Run: headless pygame with SDL's dummy video driver; simulated clock (each Clock.tick advances the game by its frame time, no real sleeping); random seed 0; keys injected as events and as key.get_pressed() state; no mouse input.
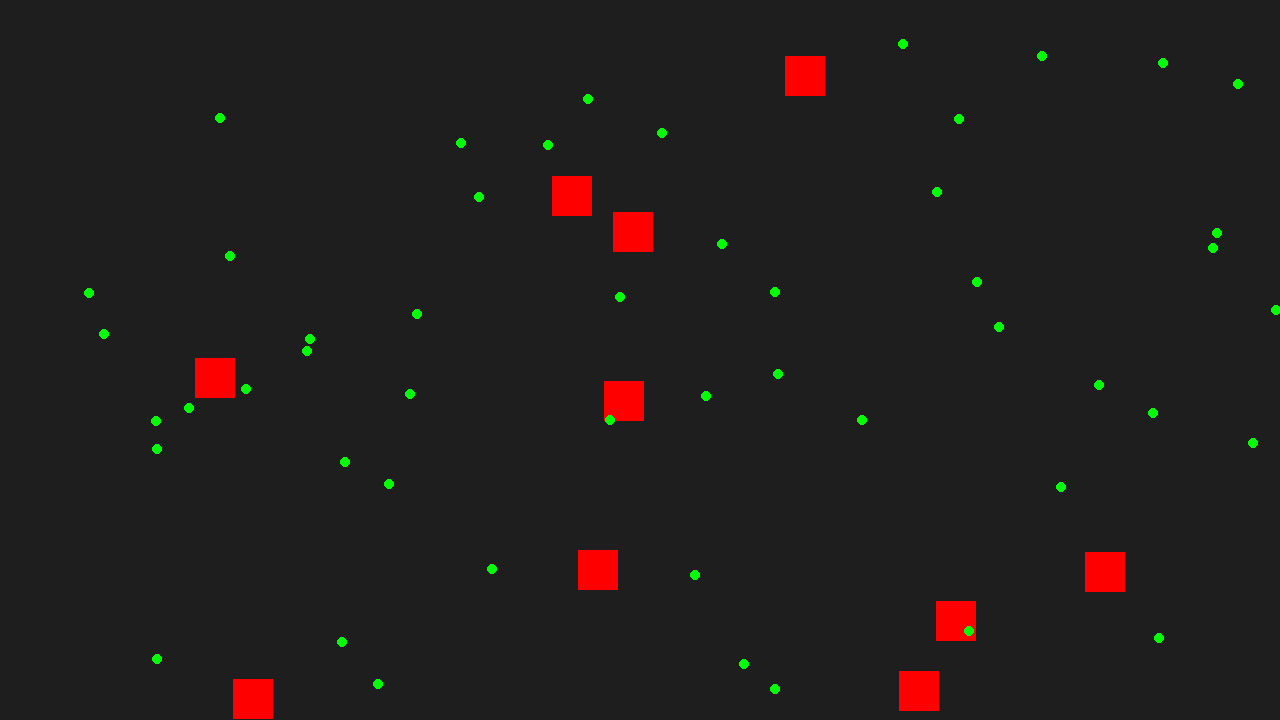
Frame 1 of 4 · flips 1–60 · no input
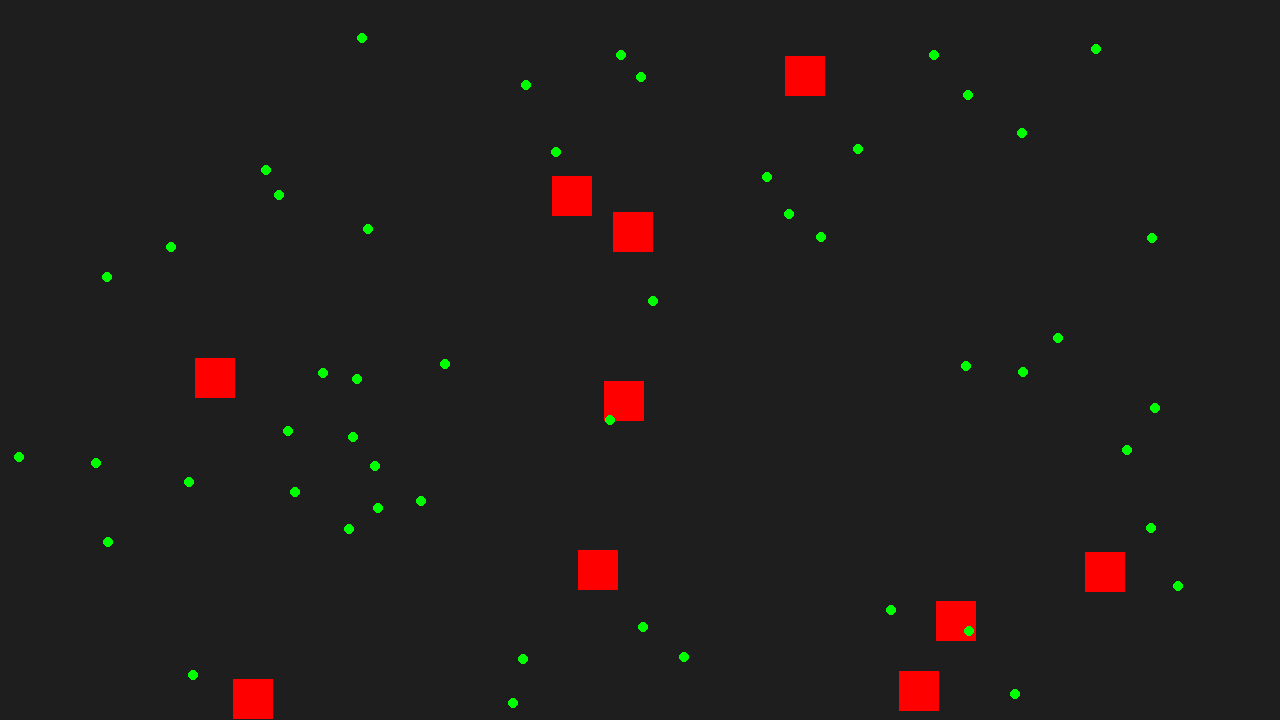
Frame 2 of 4 · flips 61–180 · tapped SPACE, RETURN · held RIGHT (→), D
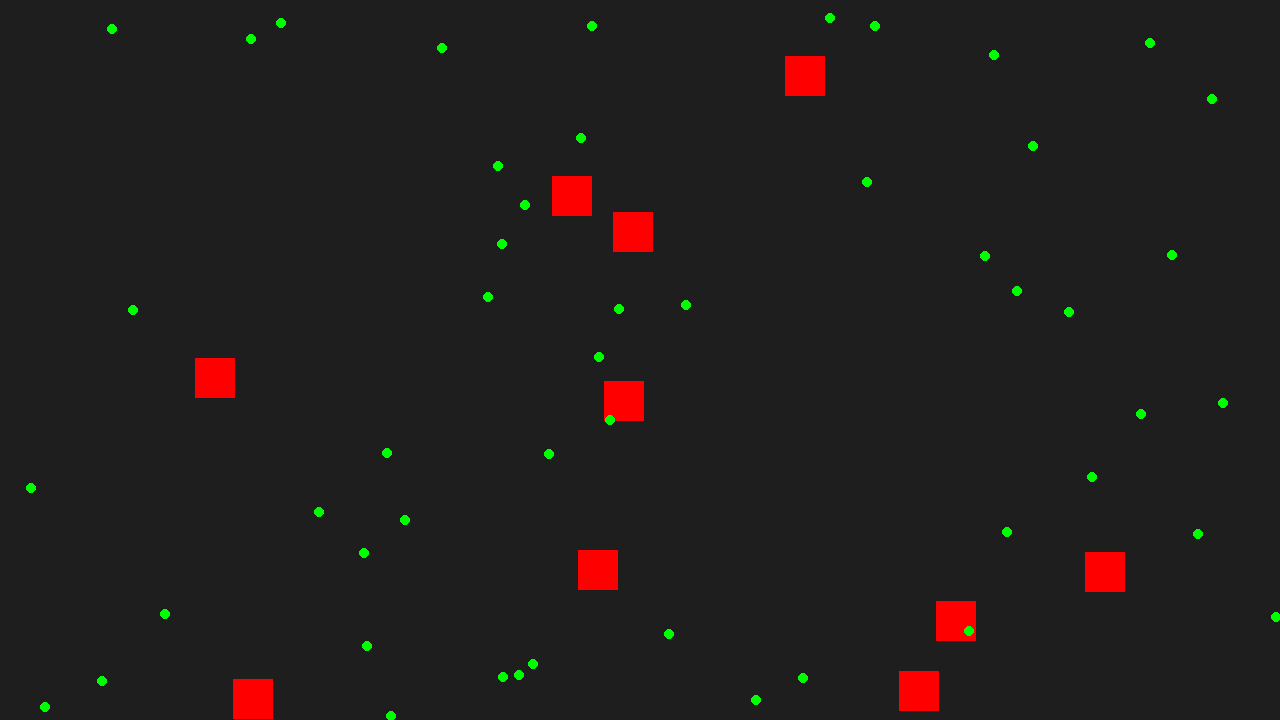
Frame 3 of 4 · flips 181–300 · held DOWN (↓), S
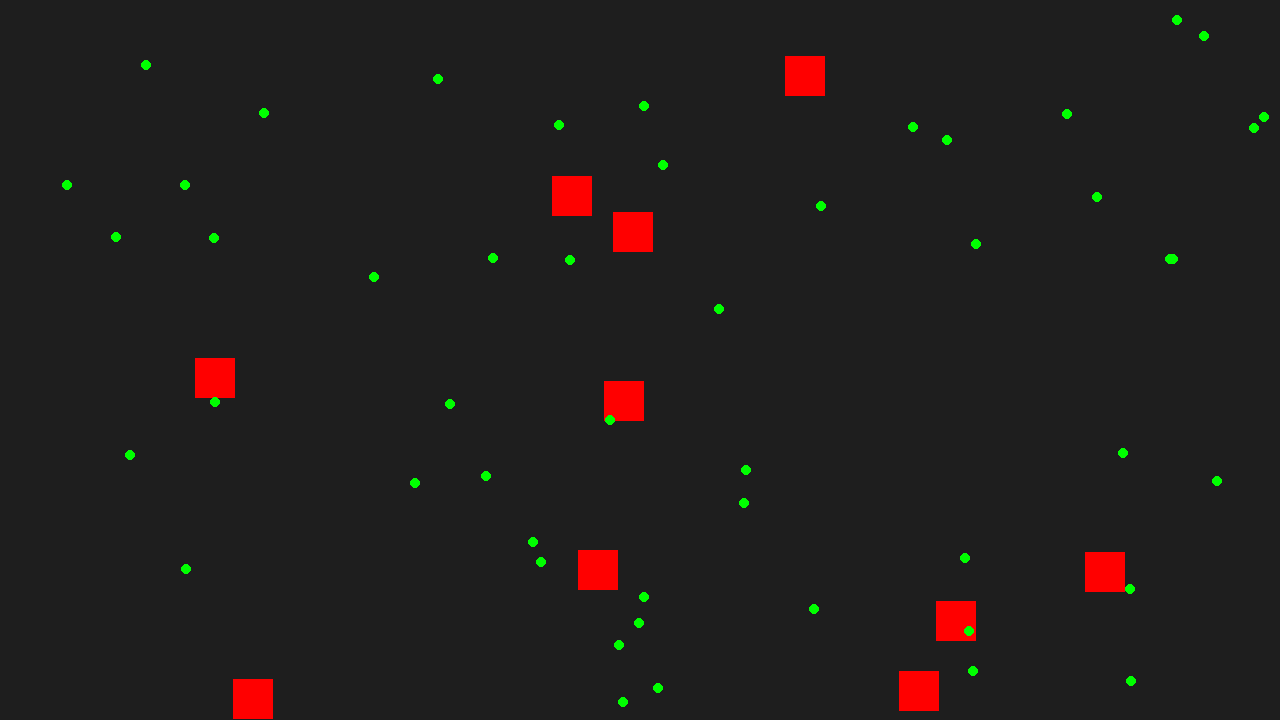
Frame 4 of 4 · flips 301–420 · held LEFT (←), A, UP (↑), W

The pygame program that drew these frames:

import pygame
import random

# Constants
WIDTH, HEIGHT = 1280, 720
PEDESTRIAN_COUNT = 50
OBSTACLE_COUNT = 10
PEDESTRIAN_RADIUS = 5
OBSTACLE_SIZE = 40
MAX_SPEED = 2

# Colors
BACKGROUND_COLOR = (30, 30, 30)
PEDESTRIAN_COLOR = (0, 255, 0)
OBSTACLE_COLOR = (255, 0, 0)

class Pedestrian:
    def __init__(self):
        self.x = random.uniform(0, WIDTH)
        self.y = random.uniform(0, HEIGHT)
        self.vx = random.uniform(-MAX_SPEED, MAX_SPEED)
        self.vy = random.uniform(-MAX_SPEED, MAX_SPEED)

    def update(self, obstacles):
        self.x += self.vx
        self.y += self.vy

        # Wrap around edges
        if self.x < 0: self.x += WIDTH
        elif self.x >= WIDTH: self.x -= WIDTH
        if self.y < 0: self.y += HEIGHT
        elif self.y >= HEIGHT: self.y -= HEIGHT

        # Check for obstacles
        for obstacle in obstacles:
            if obstacle.collidepoint(self.x, self.y):
                self.vx = -self.vx
                self.vy = -self.vy
                self.x += self.vx
                self.y += self.vy

    def draw(self, screen):
        pygame.draw.circle(screen, PEDESTRIAN_COLOR, (int(self.x), int(self.y)), PEDESTRIAN_RADIUS)

class Obstacle:
    def __init__(self):
        self.rect = pygame.Rect(random.uniform(0, WIDTH - OBSTACLE_SIZE), random.uniform(0, HEIGHT - OBSTACLE_SIZE), OBSTACLE_SIZE, OBSTACLE_SIZE)

    def draw(self, screen):
        pygame.draw.rect(screen, OBSTACLE_COLOR, self.rect)

    def collidepoint(self, x, y):
        return self.rect.collidepoint(x, y)

# Initialize Pygame
pygame.init()
screen = pygame.display.set_mode((WIDTH, HEIGHT))
pygame.display.set_caption("Urban Planning Simulation")

# Main loop
def main():
    pedestrians = [Pedestrian() for _ in range(PEDESTRIAN_COUNT)]
    obstacles = [Obstacle() for _ in range(OBSTACLE_COUNT)]
    clock = pygame.time.Clock()
    running = True

    while running:
        for event in pygame.event.get():
            if event.type == pygame.QUIT:
                running = False

        screen.fill(BACKGROUND_COLOR)

        for obstacle in obstacles:
            obstacle.draw(screen)

        for pedestrian in pedestrians:
            pedestrian.update(obstacles)
            pedestrian.draw(screen)

        pygame.display.flip()
        clock.tick(60)

    pygame.quit()

if __name__ == "__main__":
    main()
